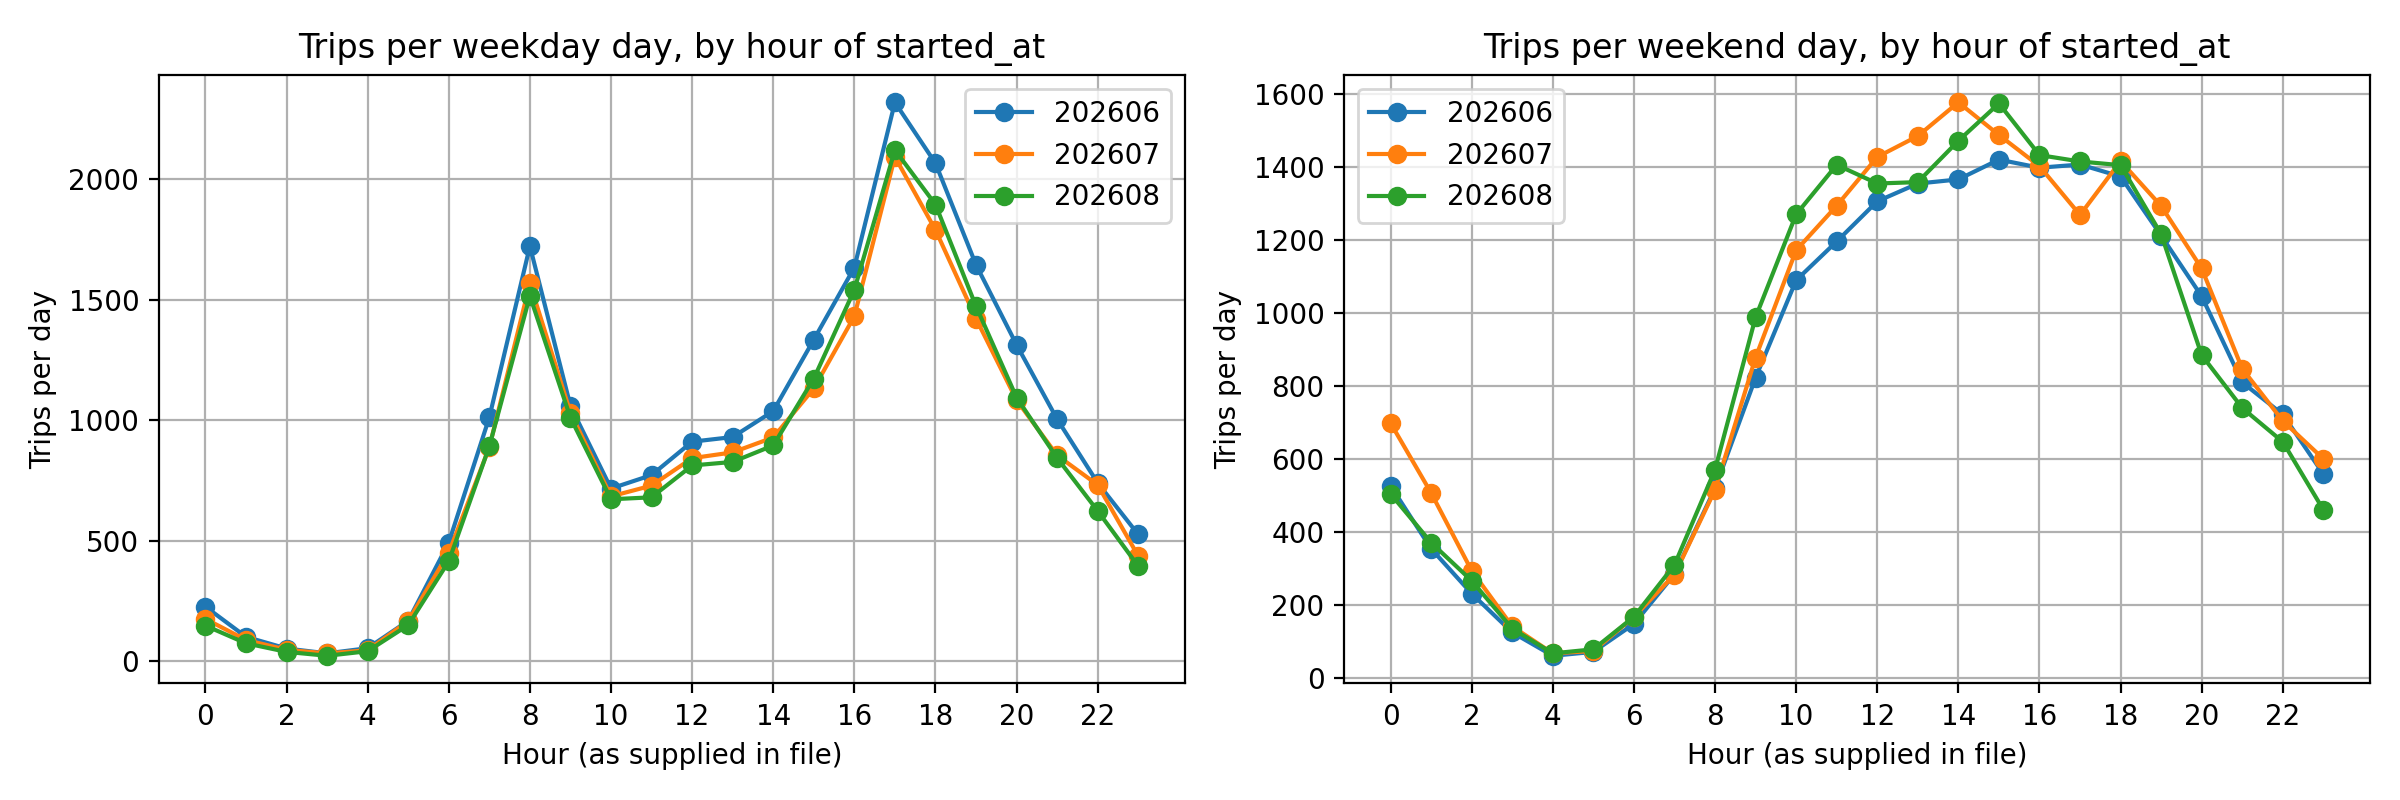

The data file committed next to this chart (first rows):
daytype, hour, trips, trips_per_day, month
weekday, 0, 4986, 226.6, 202606
weekday, 1, 2236, 101.6, 202606
weekday, 2, 1173, 53.32, 202606
weekday, 3, 731, 33.23, 202606
weekday, 4, 1201, 54.59, 202606
weekday, 5, 3704, 168.4, 202606
weekday, 6, 10831, 492.3, 202606
weekday, 7, 22259, 1012, 202606
weekday, 8, 37872, 1721, 202606
weekday, 9, 23301, 1059, 202606
weekday, 10, 15764, 716.5, 202606
weekday, 11, 16989, 772.2, 202606
weekday, 12, 20035, 910.7, 202606
weekday, 13, 20461, 930, 202606
weekday, 14, 22826, 1038, 202606
weekday, 15, 29343, 1334, 202606
weekday, 16, 35919, 1633, 202606
weekday, 17, 50987, 2318, 202606
weekday, 18, 45436, 2065, 202606
weekday, 19, 36170, 1644, 202606
weekday, 20, 28876, 1313, 202606
weekday, 21, 22089, 1004, 202606
weekday, 22, 16277, 739.9, 202606
weekday, 23, 11571, 526, 202606
weekend, 0, 4747, 527.4, 202606
weekend, 1, 3195, 355.0, 202606
weekend, 2, 2089, 232.1, 202606
weekend, 3, 1133, 125.9, 202606
weekend, 4, 558, 62.0, 202606
weekend, 5, 654, 72.67, 202606
weekend, 6, 1342, 149.1, 202606
weekend, 7, 2568, 285.3, 202606
weekend, 8, 4681, 520.1, 202606
weekend, 9, 7406, 822.9, 202606
weekend, 10, 9807, 1090, 202606
weekend, 11, 10763, 1196, 202606
weekend, 12, 11752, 1306, 202606
weekend, 13, 12190, 1354, 202606
weekend, 14, 12292, 1366, 202606
weekend, 15, 12780, 1420, 202606
weekend, 16, 12580, 1398, 202606
weekend, 17, 12659, 1407, 202606
weekend, 18, 12363, 1374, 202606
weekend, 19, 10908, 1212, 202606
weekend, 20, 9412, 1046, 202606
weekend, 21, 7293, 810.3, 202606
weekend, 22, 6502, 722.4, 202606
weekend, 23, 5033, 559.2, 202606
weekday, 0, 4399, 176, 202607
weekday, 1, 2213, 88.52, 202607
weekday, 2, 1199, 47.96, 202607
weekday, 3, 822, 32.88, 202607
weekday, 4, 1152, 46.08, 202607
weekday, 5, 4181, 167.2, 202607
weekday, 6, 11266, 450.6, 202607
weekday, 7, 22190, 887.6, 202607
weekday, 8, 39178, 1567, 202607
weekday, 9, 25776, 1031, 202607
weekday, 10, 17099, 684, 202607
weekday, 11, 18215, 728.6, 202607
... 84 more rows
